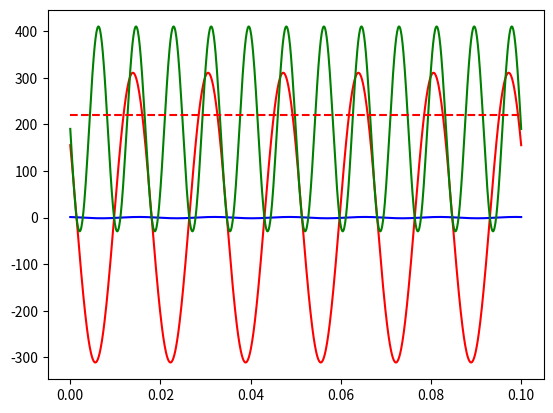

Recreate this plot in Python.
import math
import cmath
import numpy as np
import matplotlib.pyplot as plt

# Single phase system
v_rms= 220
i_rms = 1
v_max = math.sqrt(2) * v_rms
i_max = math.sqrt(2) * i_rms
theta_v = 60
theta_i = 30
omega = 2 * math.pi * 60
t = np.linspace(0, 0.1, 1000)

vt = v_max * np.cos(omega * t + math.radians(theta_v))
it = i_max * np.cos(omega * t + math.radians(theta_i))

plt.plot(t, vt, "r-", t, it, "b-", t, vt*it, "g-")
plt.hlines(220, 0, 0.1, colors="r", linestyles="dashed")
plt.show()

phi = theta_v - theta_i
p_avg = 0.5 * v_max * i_max * math.cos(math.radians(phi))
print(p_avg)

# Complex voltage, current and power
cv = complex(v_rms * math.cos(math.radians(theta_v)), v_rms * math.sin(math.radians(theta_v)))
ci = complex(i_rms * math.cos(math.radians(theta_i)), i_rms * math.sin(math.radians(theta_i)))

cp = cv*ci.conjugate()
print(cp)
print(cmath.polar(cp))

power_factor = math.cos(math.radians(phi))
